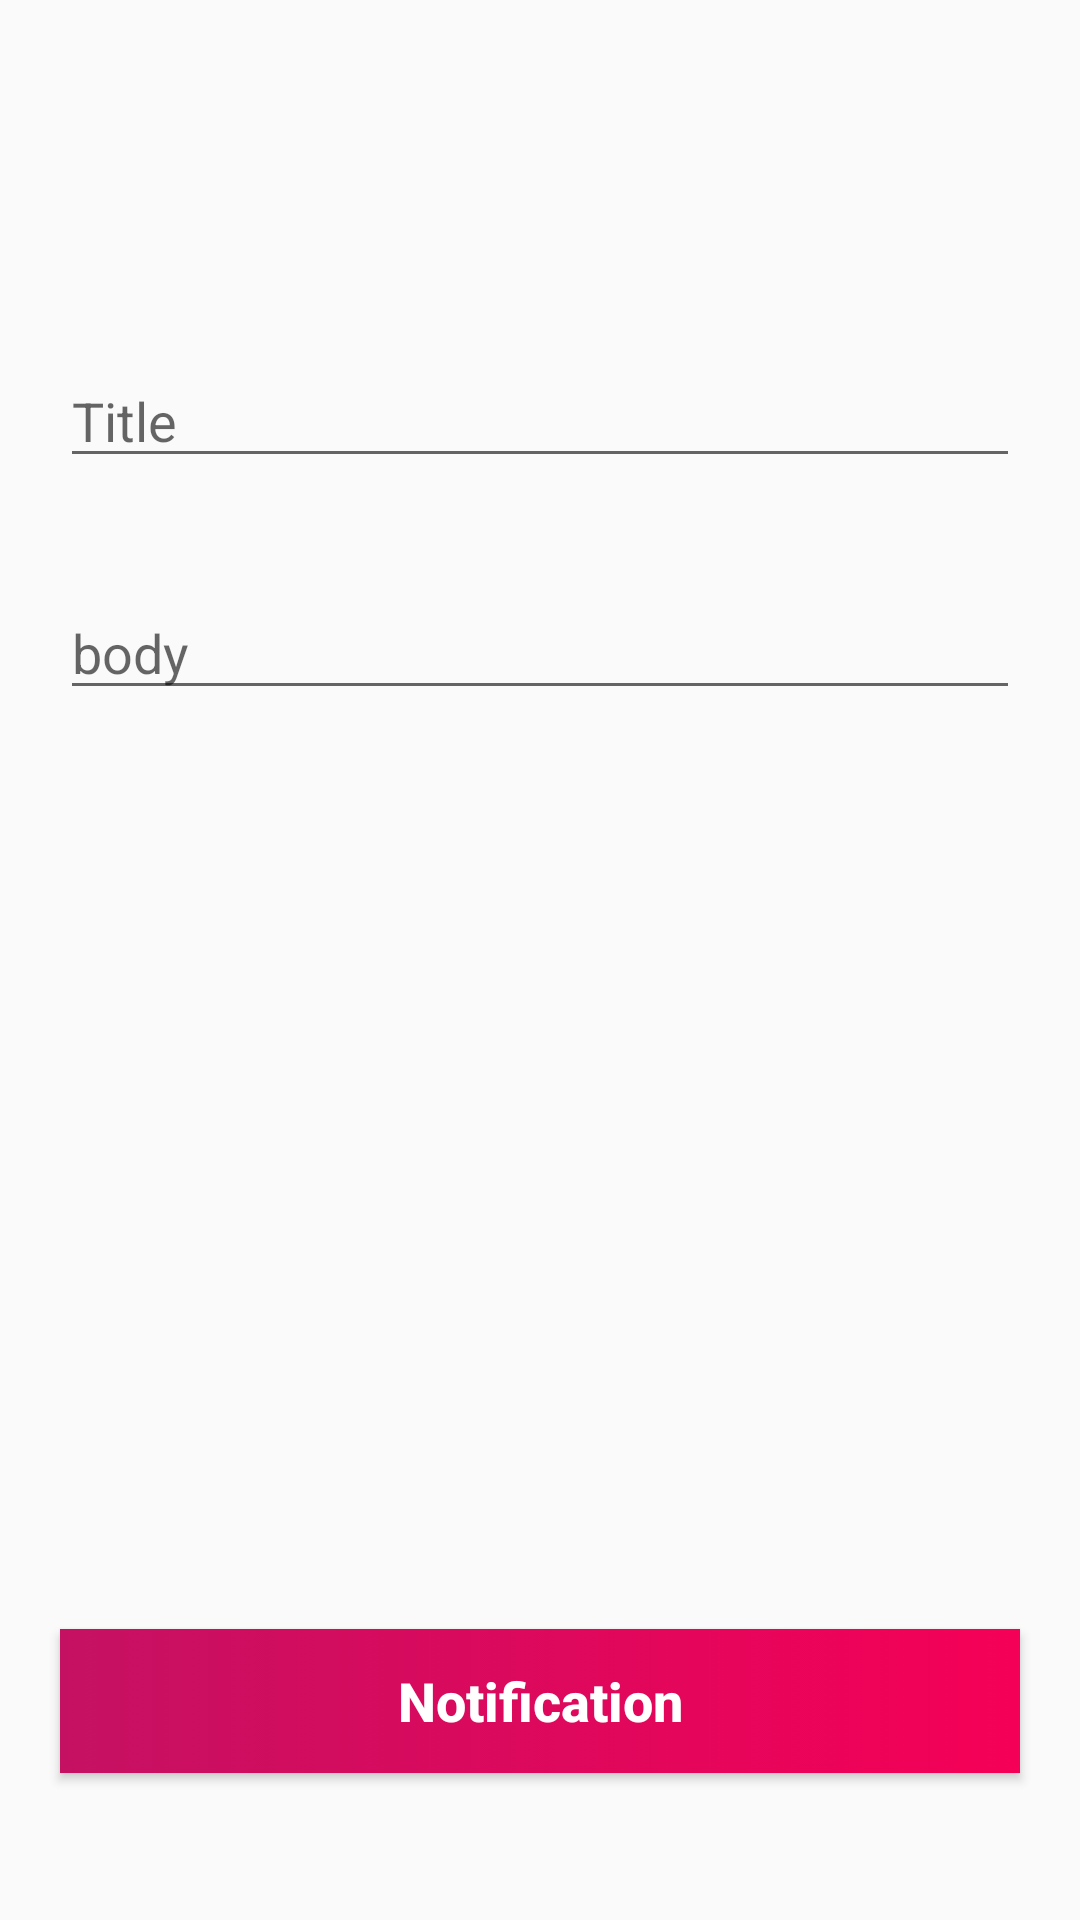

Reconstruct the res/layout file that produces this screen, plus the resources it refers to.
<!-- AndroidManifest.xml: application theme AppTheme -->
<!-- res/layout/activity_notification.xml -->
<?xml version="1.0" encoding="utf-8"?>
<RelativeLayout xmlns:android="http://schemas.android.com/apk/res/android"
    xmlns:app="http://schemas.android.com/apk/res-auto"
    xmlns:tools="http://schemas.android.com/tools"
    android:layout_width="match_parent"
    android:layout_height="match_parent"
    tools:context="whatsstatus.pasadeveloper.com.whatsstatus.Notification">

    <Button
        android:id="@+id/notification"
        android:layout_width="368dp"
        android:layout_height="wrap_content"
        android:layout_alignParentBottom="true"
        android:layout_centerHorizontal="true"
        android:layout_marginBottom="49dp"
        android:layout_marginLeft="20dp"
        android:layout_marginRight="20dp"
        android:background="@drawable/actionbar"
        android:onClick="notificationButtonClicked"
        android:text="Notification"
        android:textAllCaps="false"
        android:textColor="@color/cardview_light_background"
        android:textSize="18sp"
        android:textStyle="bold"
        tools:layout_editor_absoluteX="8dp"
        tools:layout_editor_absoluteY="376dp" />

    <EditText
        android:id="@+id/notify_title"
        android:layout_width="368dp"
        android:layout_height="wrap_content"
        android:layout_alignParentTop="true"
        android:layout_alignStart="@+id/notify_desc"
        android:layout_marginRight="20dp"
        android:layout_marginTop="118dp"
        android:ems="10"
        android:hint="Title"
        android:inputType="textPersonName" />

    <EditText
        android:id="@+id/notify_desc"
        android:layout_width="368dp"
        android:layout_height="wrap_content"
        android:layout_alignStart="@+id/notification"
        android:layout_below="@+id/notify_title"
        android:layout_marginRight="20dp"
        android:layout_marginTop="36dp"
        android:ems="10"
        android:hint="body"
        android:inputType="textMultiLine" />
</RelativeLayout>
<!-- resources referenced by this layout -->
<resources>
  <!-- drawable actionbar (drawable) -->
  <?xml version="1.0" encoding="utf-8"?>
  <selector xmlns:android="http://schemas.android.com/apk/res/android">
      <item>
          <shape>
              <gradient android:angle="180"
                  android:endColor="@color/ActionbarDark"
                  android:startColor="@color/Actionbar"
                  android:type="linear" />
          </shape>
      </item>
  </selector>
  <style name="AppTheme" parent="Theme.AppCompat.Light.DarkActionBar">
          
          <item name="colorPrimary">@color/Actionbar</item>
          <item name="colorPrimaryDark">@color/ActionbarDark</item>
          <item name="colorAccent">@color/colorAccent</item>
      </style>
  <color name="ActionbarDark">#c51162</color>
  <color name="Actionbar">#f50057</color>
  <color name="colorAccent">#ff4081</color>
</resources>
